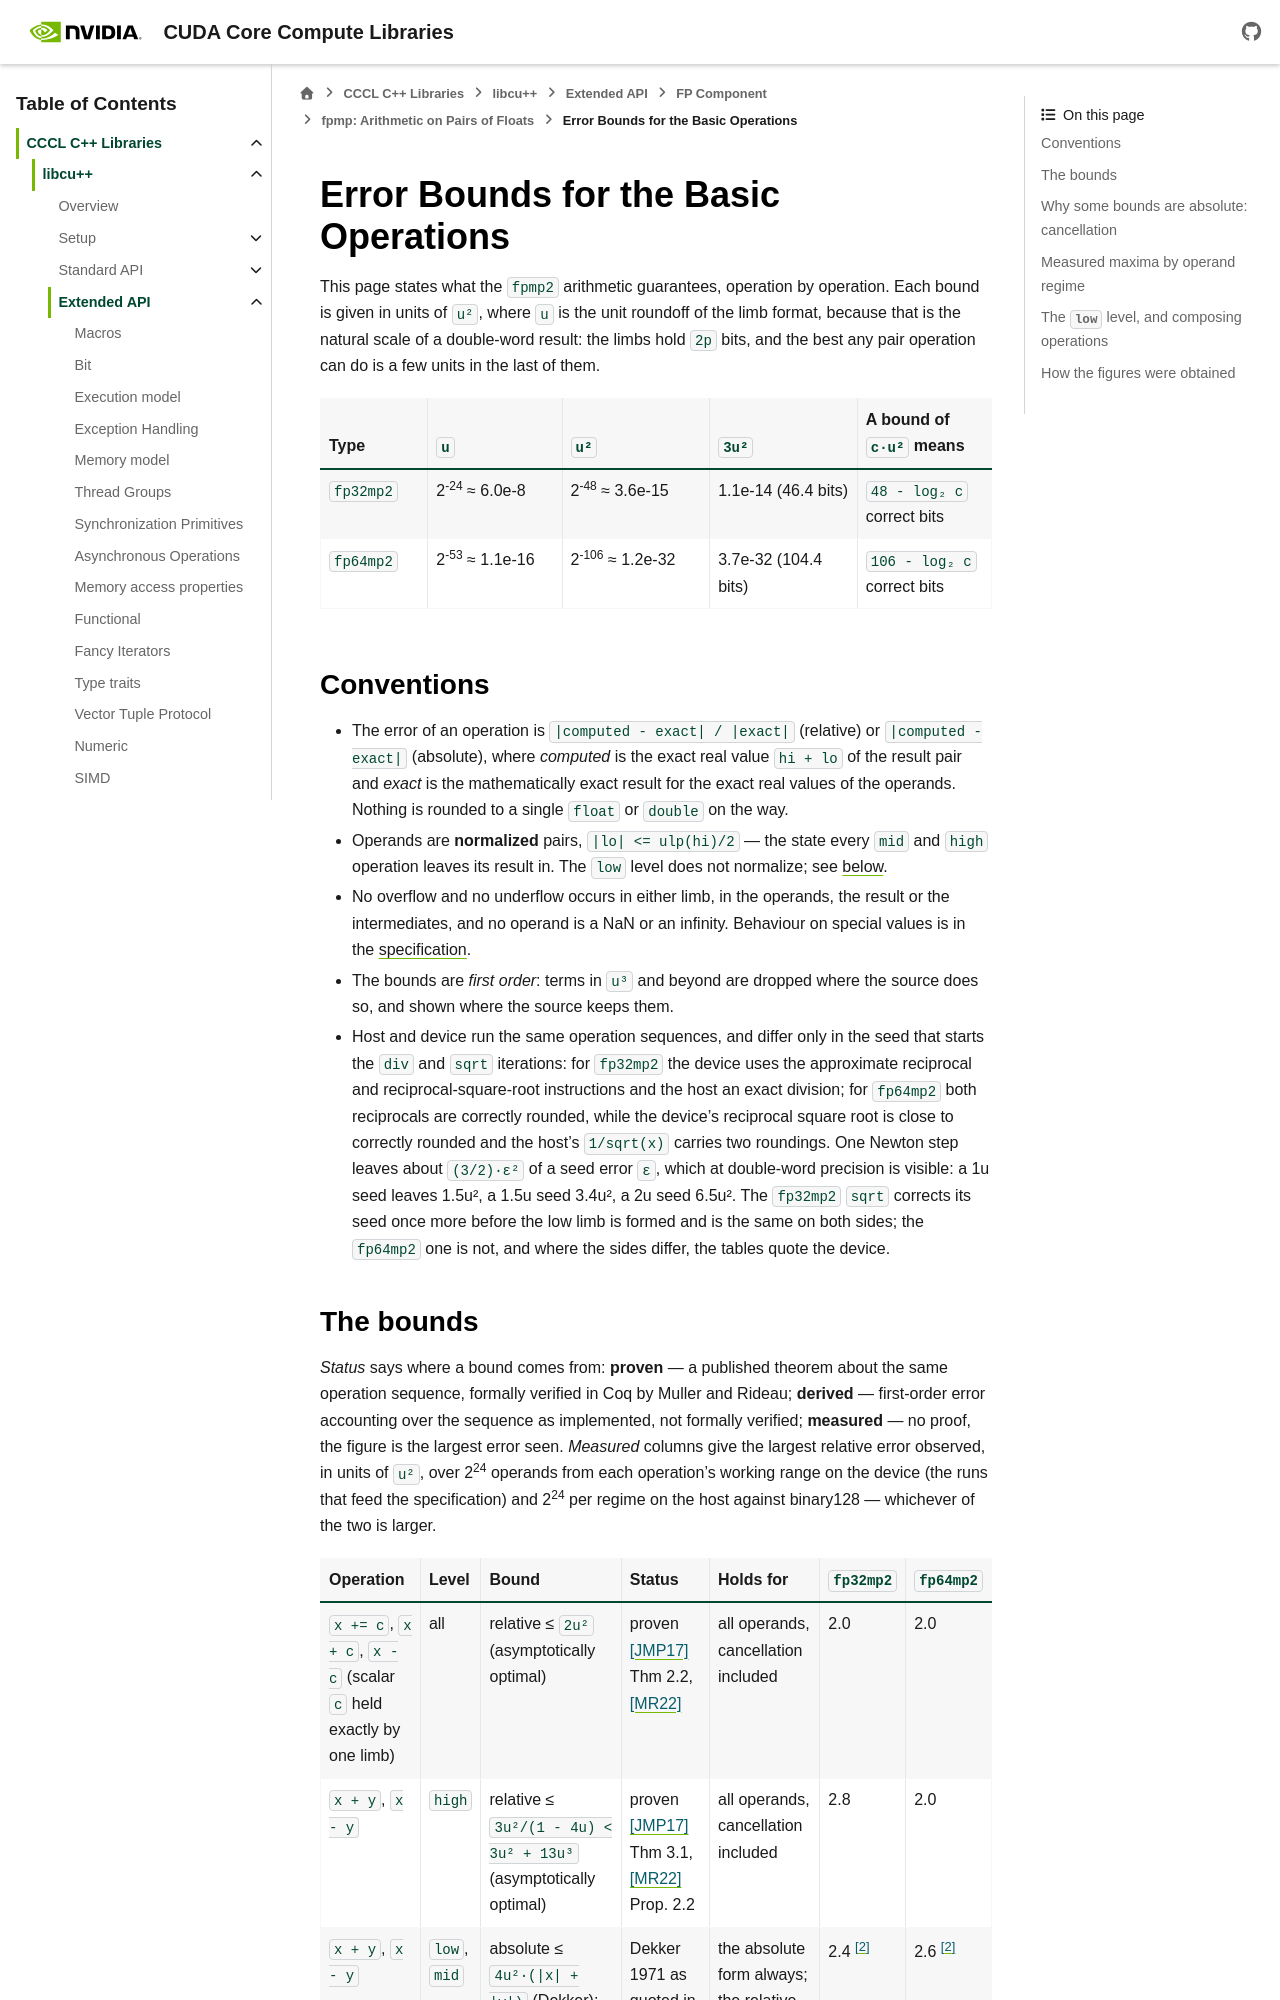

repository: NVIDIA/cccl · page: docs/unstable/libcudacxx/extended_api/fp/fpmp_error_bounds.html · generator: sphinx

.. _libcudacxx-extended-api-fp-fpmp-error-bounds:

Error Bounds for the Basic Operations
=====================================

..
   Maintainer note. The "proven" constants were checked against the theorem statements:
   JMP17 Thm 2.2 (DWPlusFP, 2u^2), Thm 3.1 (AccurateDWPlusDW, 3u^2/(1-4u)), Table 1; MR22
   Prop. 2.2, Thms 2.7-2.9 and Table 1 (DWTimesDW1 tightened to 5u^2 under ties-to-even).
   The operation sequences in fpmp_impl_muladd.h were compared line by line with Algorithms
   4, 5, 6 and 7 of JMP17. "Derived" and "measured" entries are this document's own.

This page states what the ``fpmp2`` arithmetic guarantees, operation by operation. Each
bound is given in units of ``u²``, where ``u`` is the unit roundoff of the limb format,
because that is the natural scale of a double-word result: the limbs hold ``2p`` bits, and
the best any pair operation can do is a few units in the last of them.

.. list-table::
   :widths: 16 20 22 22 20
   :header-rows: 1

   * - **Type**
     - ``u``
     - ``u²``
     - ``3u²``
     - **A bound of** ``c·u²`` **means**

   * - ``fp32mp2``
     - 2\ :sup:`-24` ≈ 6.0e-8
     - 2\ :sup:`-48` ≈ 3.6e-15
     - 1.1e-14 (46.4 bits)
     - ``48 - log₂ c`` correct bits

   * - ``fp64mp2``
     - 2\ :sup:`-53` ≈ 1.1e-16
     - 2\ :sup:`-106` ≈ 1.2e-32
     - 3.7e-32 (104.4 bits)
     - ``106 - log₂ c`` correct bits

Conventions
-----------

- The error of an operation is ``|computed - exact| / |exact|`` (relative) or
  ``|computed - exact|`` (absolute), where *computed* is the exact real value ``hi + lo`` of
  the result pair and *exact* is the mathematically exact result for the exact real values
  of the operands. Nothing is rounded to a single ``float`` or ``double`` on the way.
- Operands are **normalized** pairs, ``|lo| <= ulp(hi)/2`` — the state every ``mid`` and
  ``high`` operation leaves its result in. The ``low`` level does not normalize; see
  :ref:`below <libcudacxx-extended-api-fp-fpmp-error-bounds-low>`.
- No overflow and no underflow occurs in either limb, in the operands, the result or the
  intermediates, and no operand is a NaN or an infinity. Behaviour on special values is in
  the :ref:`specification <libcudacxx-extended-api-fp-fpmp-spec-special-values-legend-floating-point>`.
- The bounds are *first order*: terms in ``u³`` and beyond are dropped where the source
  does so, and shown where the source keeps them.
- Host and device run the same operation sequences, and differ only in the seed that starts
  the ``div`` and ``sqrt`` iterations: for ``fp32mp2`` the device uses the approximate
  reciprocal and reciprocal-square-root instructions and the host an exact division; for
  ``fp64mp2`` both reciprocals are correctly rounded, while the device's reciprocal square root
  is close to correctly rounded and the host's ``1/sqrt(x)`` carries two roundings. One Newton
  step leaves about ``(3/2)·ε²`` of a seed error ``ε``, which at double-word precision is
  visible: a 1u seed leaves 1.5u², a 1.5u seed 3.4u², a 2u seed 6.5u². The ``fp32mp2`` ``sqrt``
  corrects its seed once more before the low limb is formed and is the same on both sides; the
  ``fp64mp2`` one is not, and where the sides differ, the tables quote the device.
